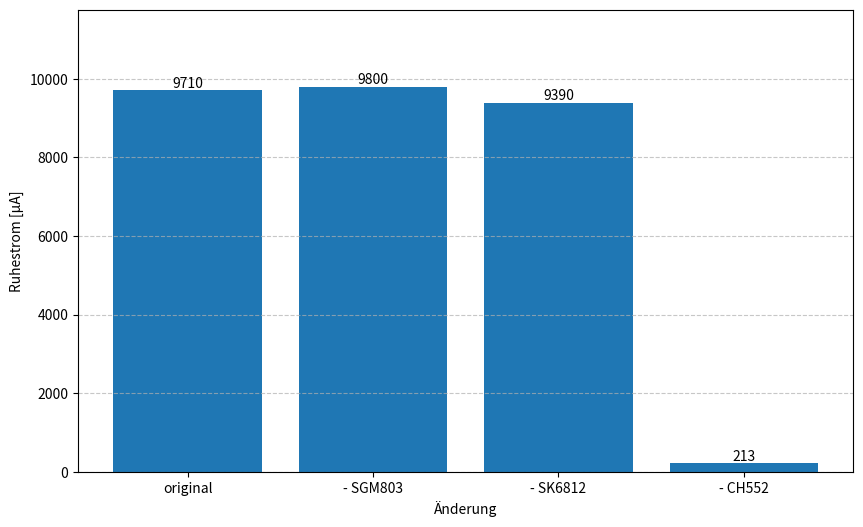

Source code (Python):
import matplotlib.pyplot as plt

# Data
protocols = ['original', '- SGM803', '- SK6812', '- CH552']
charges = [9710, 9800, 9390, 213]

# Create a bar plot
plt.figure(figsize=(10, 6))
bars = plt.bar(protocols, charges)

# Add value labels on top of each bar
for bar in bars:
    height = bar.get_height()
    plt.text(bar.get_x() + bar.get_width()/2., height,
             f'{height}',
             ha='center', va='bottom')

# Customize the plot
#plt.title('Current Consumption for Sending a Small Wireless Message with ESP32')
plt.xlabel('Änderung')
plt.ylabel('Ruhestrom [µA]')
plt.ylim(0, max(charges) * 1.2)
plt.grid(axis='y', linestyle='--', alpha=0.7)

# Save the plot
plt.savefig('atomlite.png', format='png', dpi=200, bbox_inches='tight')
plt.close()
